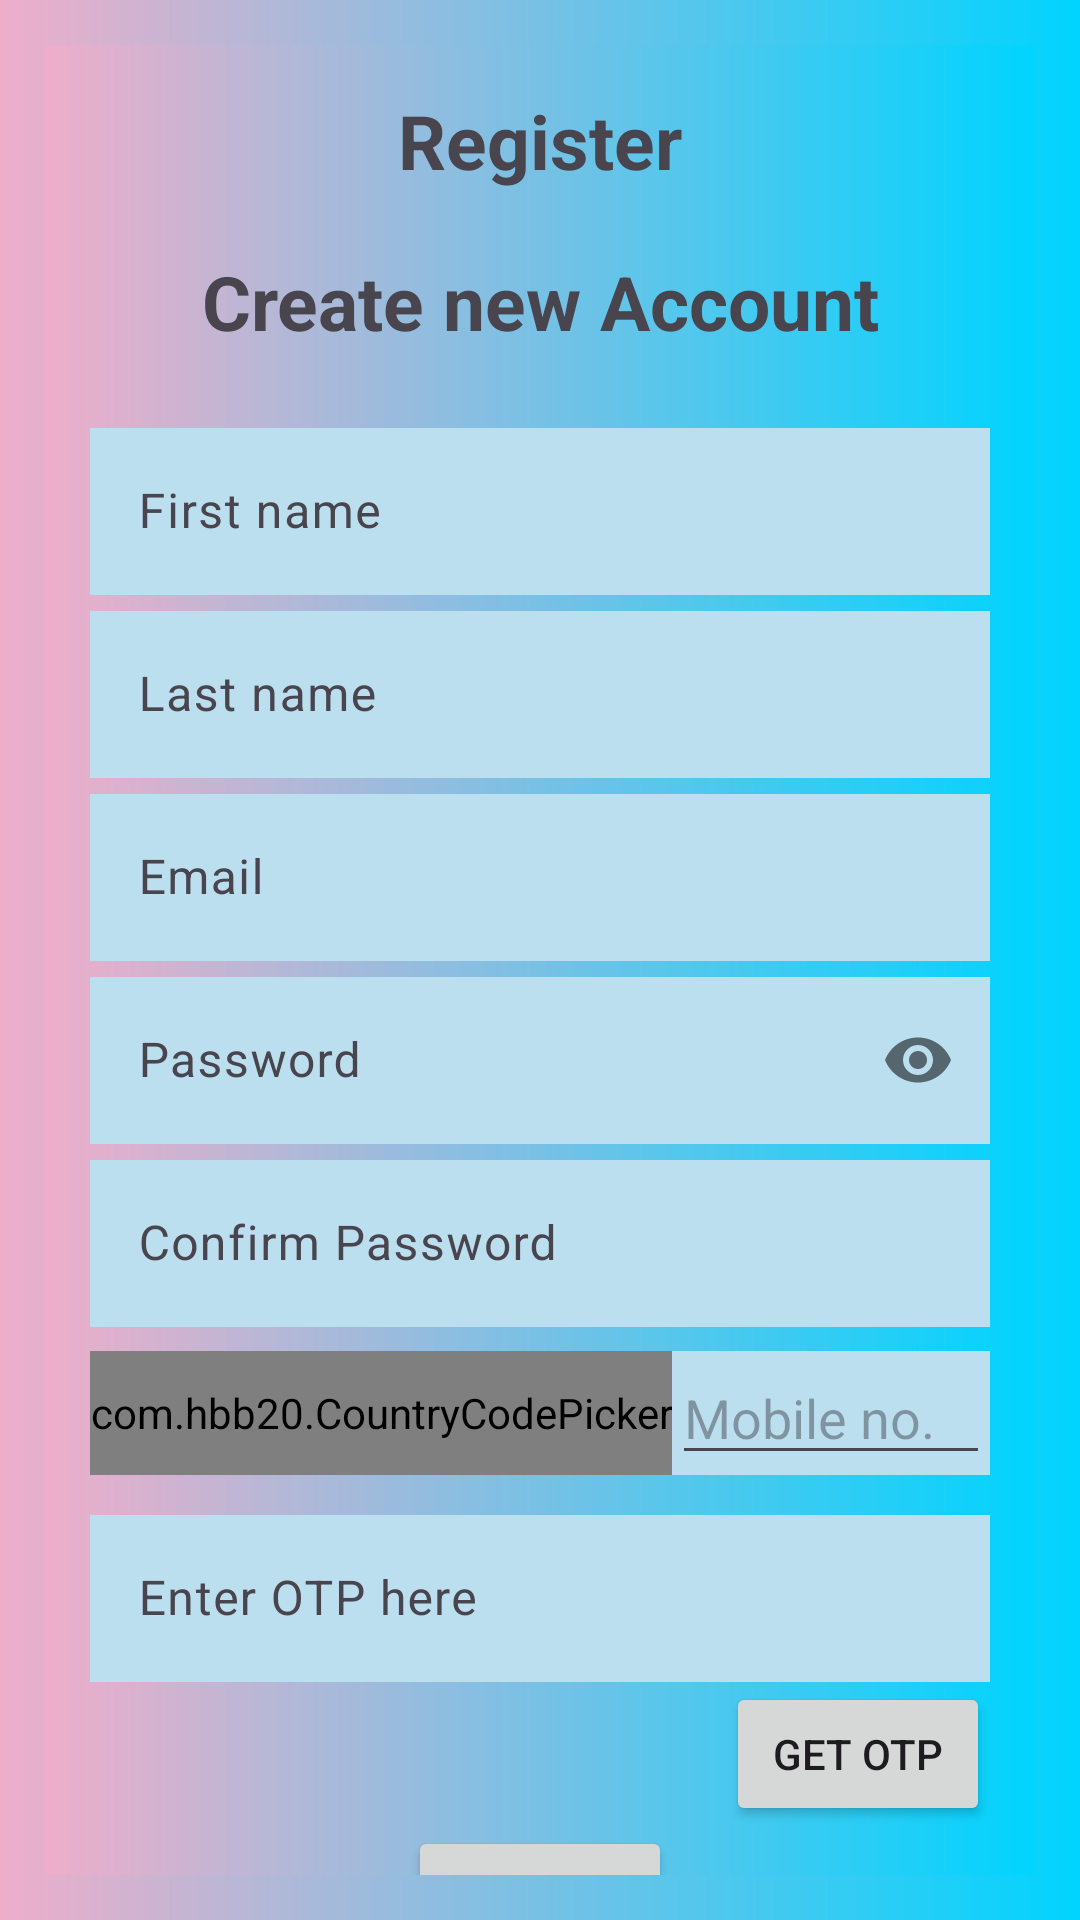

Write the Android layout XML for this screen, with the resource values it uses.
<!-- AndroidManifest.xml: application theme Theme.Material3.Light -->
<!-- res/layout/activity_register.xml -->
<?xml version="1.0" encoding="utf-8"?>
<androidx.core.widget.NestedScrollView
    xmlns:android="http://schemas.android.com/apk/res/android"
    xmlns:app="http://schemas.android.com/apk/res-auto"
    xmlns:tools="http://schemas.android.com/tools"
    android:layout_width="match_parent"
    android:layout_height="match_parent"
    android:background="@drawable/mainbackground"
    android:padding="15dp"
    tools:context=".Activity.Register"
    android:theme="@style/Theme.Material3.Light.NoActionBar">
<LinearLayout
    xmlns:android="http://schemas.android.com/apk/res/android"
    xmlns:app="http://schemas.android.com/apk/res-auto"
    xmlns:tools="http://schemas.android.com/tools"
    android:layout_width="match_parent"
    android:layout_height="match_parent"
    android:background="@drawable/mainbackground"
    android:gravity="center"
    android:orientation="vertical"
    android:padding="15dp"
    tools:context=".Activity.Register">

    <TextView
        android:id="@+id/registerTxt"
        android:layout_width="match_parent"
        android:layout_height="wrap_content"
        android:layout_marginBottom="20dp"
        android:gravity="center"
        android:text="@string/register"
        android:textSize="25sp"
        android:textStyle="bold" />

    <TextView
        android:id="@+id/createTxt"
        android:layout_width="match_parent"
        android:layout_height="wrap_content"
        android:layout_marginBottom="20dp"
        android:gravity="center"
        android:text="@string/create_new_account"
        android:textSize="25sp"
        android:textStyle="bold" />

    <com.google.android.material.textfield.TextInputLayout
        android:layout_width="match_parent"
        android:layout_height="wrap_content">

        <com.google.android.material.textfield.TextInputEditText
            android:id="@+id/firstName"
            android:layout_width="match_parent"
            android:layout_height="wrap_content"
            android:background="#BCDFEF"
            android:hint="First name" />
    </com.google.android.material.textfield.TextInputLayout>

    <com.google.android.material.textfield.TextInputLayout
        android:layout_width="match_parent"
        android:layout_height="wrap_content">

        <com.google.android.material.textfield.TextInputEditText
            android:id="@+id/lastName"
            android:layout_width="match_parent"
            android:layout_height="wrap_content"
            android:background="#BCDFEF"
            android:hint="Last name" />
    </com.google.android.material.textfield.TextInputLayout>

    <com.google.android.material.textfield.TextInputLayout
        android:layout_width="match_parent"
        android:layout_height="wrap_content">

        <com.google.android.material.textfield.TextInputEditText
            android:id="@+id/email"
            android:layout_width="match_parent"
            android:layout_height="wrap_content"
            android:background="#BCDFEF"
            android:hint="@string/email" />
    </com.google.android.material.textfield.TextInputLayout>

    <com.google.android.material.textfield.TextInputLayout
        android:layout_width="match_parent"
        android:layout_height="wrap_content"
        app:passwordToggleEnabled="true">

        <com.google.android.material.textfield.TextInputEditText
            android:id="@+id/password"
            android:layout_width="match_parent"
            android:layout_height="wrap_content"
            android:background="#BCDFEF"
            android:inputType="textPassword"
            android:hint="@string/password" />


    </com.google.android.material.textfield.TextInputLayout>

    <com.google.android.material.textfield.TextInputLayout
        android:layout_width="match_parent"
        android:layout_height="wrap_content">

        <com.google.android.material.textfield.TextInputEditText
            android:id="@+id/confirmpassword"
            android:layout_width="match_parent"
            android:layout_height="wrap_content"
            android:background="#BCDFEF"
            android:hint="Confirm Password" />
    </com.google.android.material.textfield.TextInputLayout>

    <LinearLayout
        android:layout_width="match_parent"
        android:layout_height="wrap_content"

        android:layout_marginTop="8dp"
        android:layout_marginBottom="8dp"
        android:background="#BCDFEF">

        <com.hbb20.CountryCodePicker
            android:layout_width="wrap_content"
            android:layout_height="match_parent"
            app:ccpDialog_showNameCode="false"
            app:ccp_flagBorderColor="@color/black"
            app:ccp_showPhoneCode="true" />

        <EditText
            android:id="@+id/mobileNumber"
            android:layout_width="match_parent"
            android:layout_height="match_parent"
            android:hint="Mobile no."
            android:inputType="phone"
            android:maxLength="10">
        </EditText>

    </LinearLayout>

    <com.google.android.material.textfield.TextInputLayout
        android:layout_width="match_parent"
        android:layout_height="wrap_content">

        <com.google.android.material.textfield.TextInputEditText
            android:id="@+id/getOtp"
            android:layout_width="match_parent"
            android:layout_height="wrap_content"
            android:background="#BCDFEF"
            android:inputType="phone"
            android:hint="@string/enter_otp_here" />
    </com.google.android.material.textfield.TextInputLayout>

    <Button
        android:id="@+id/btn_otp"
        android:layout_width="wrap_content"
        android:layout_height="wrap_content"
        android:layout_gravity="end"
        android:text="@string/get_otp" />

    <Button
        android:id="@+id/btn_register"
        android:layout_width="wrap_content"
        android:layout_height="wrap_content"
        android:text="@string/register"
        android:layout_marginBottom="4dp"/>

    <TextView
        android:id="@+id/loginNow"
        android:layout_width="match_parent"
        android:layout_height="wrap_content"

        android:layout_marginBottom="4dp"
        android:fontFamily="sans-serif-medium"
        android:gravity="center"
        android:text="@string/click_to_login"
        android:textSize="20sp" />
    <ProgressBar
        android:id="@+id/progressBar"
        android:layout_width="wrap_content"
        android:layout_height="wrap_content"
        android:visibility="gone" />
</LinearLayout>

</androidx.core.widget.NestedScrollView>
<!-- resources referenced by this layout -->
<resources>
  <color name="black">#FF000000</color>
  <!-- drawable mainbackground (drawable) -->
  <?xml version="1.0" encoding="utf-8"?>
  <shape xmlns:android="http://schemas.android.com/apk/res/android">
  
      <gradient
          android:startColor="#eeaeca"
          android:endColor="#00d4ff" />
  </shape>
  <string name="click_to_login">Click to login\t\t\t</string>
  <string name="create_new_account">Create new Account</string>
  <string name="email">Email</string>
  <string name="enter_otp_here">Enter OTP here</string>
  <string name="get_otp">get OTP</string>
  <string name="password">Password</string>
  <string name="register">Register</string>
</resources>
